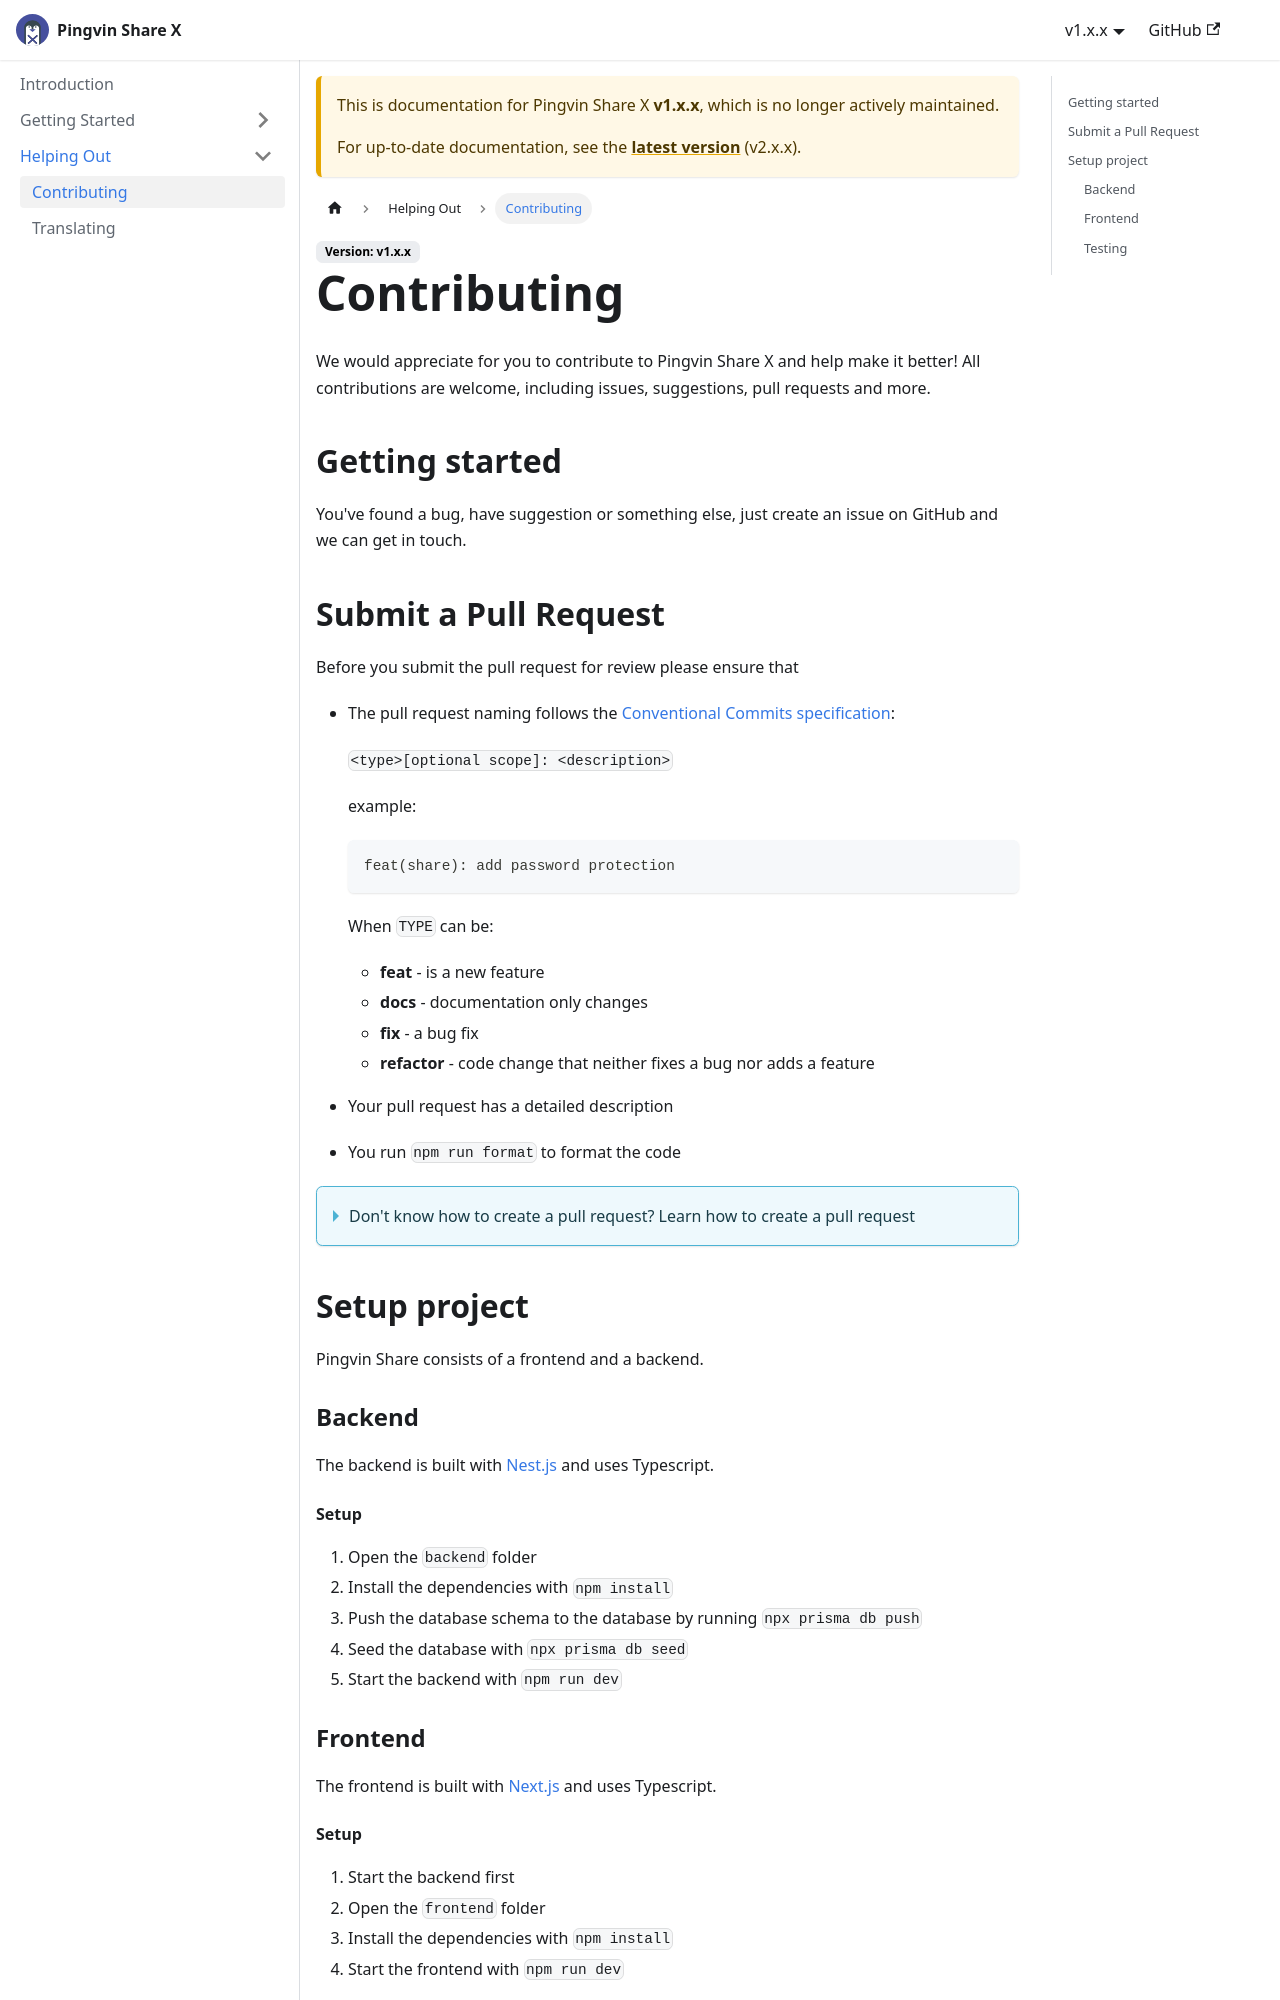

repository: smp46/pingvin-share-x · page: v1/help-out/contribute/index.html · generator: docusaurus

# Contributing

We would appreciate for you to contribute to Pingvin Share X and help make it better! All contributions are welcome, including issues, suggestions, pull requests and more.

## Getting started

You've found a bug, have suggestion or something else, just create an issue on GitHub and we can get in touch.

## Submit a Pull Request

Before you submit the pull request for review please ensure that

- The pull request naming follows the [Conventional Commits specification](https://www.conventionalcommits.org):

  `<type>[optional scope]: <description>`

  example:

  ```
  feat(share): add password protection
  ```

  When `TYPE` can be:
  - **feat** - is a new feature
  - **docs** - documentation only changes
  - **fix** - a bug fix
  - **refactor** - code change that neither fixes a bug nor adds a feature

- Your pull request has a detailed description
- You run `npm run format` to format the code

<details>
  <summary>Don't know how to create a pull request? Learn how to create a pull request</summary>

1. Create a fork of the repository by clicking on the `Fork` button in the Pingvin Share repository

2. Clone your fork to your machine with `git clone`

```
git clone https://github.com/[your_username]/pingvin-share-x
```

3. Work - commit - repeat

4. Push changes to GitHub

```
git push origin [name_of_your_new_branch]
```

5. Submit your changes for review
   If you go to your repository on GitHub, you'll see a `Compare & pull request` button. Click on that button.
6. Start a Pull Request
7. Now submit the pull request and click on `Create pull request`.
8. Get a code review approval/reject

</details>

## Setup project

Pingvin Share consists of a frontend and a backend.

### Backend

The backend is built with [Nest.js](https://nestjs.com) and uses Typescript.

#### Setup

1. Open the `backend` folder
2. Install the dependencies with `npm install`
3. Push the database schema to the database by running `npx prisma db push`
4. Seed the database with `npx prisma db seed`
5. Start the backend with `npm run dev`
